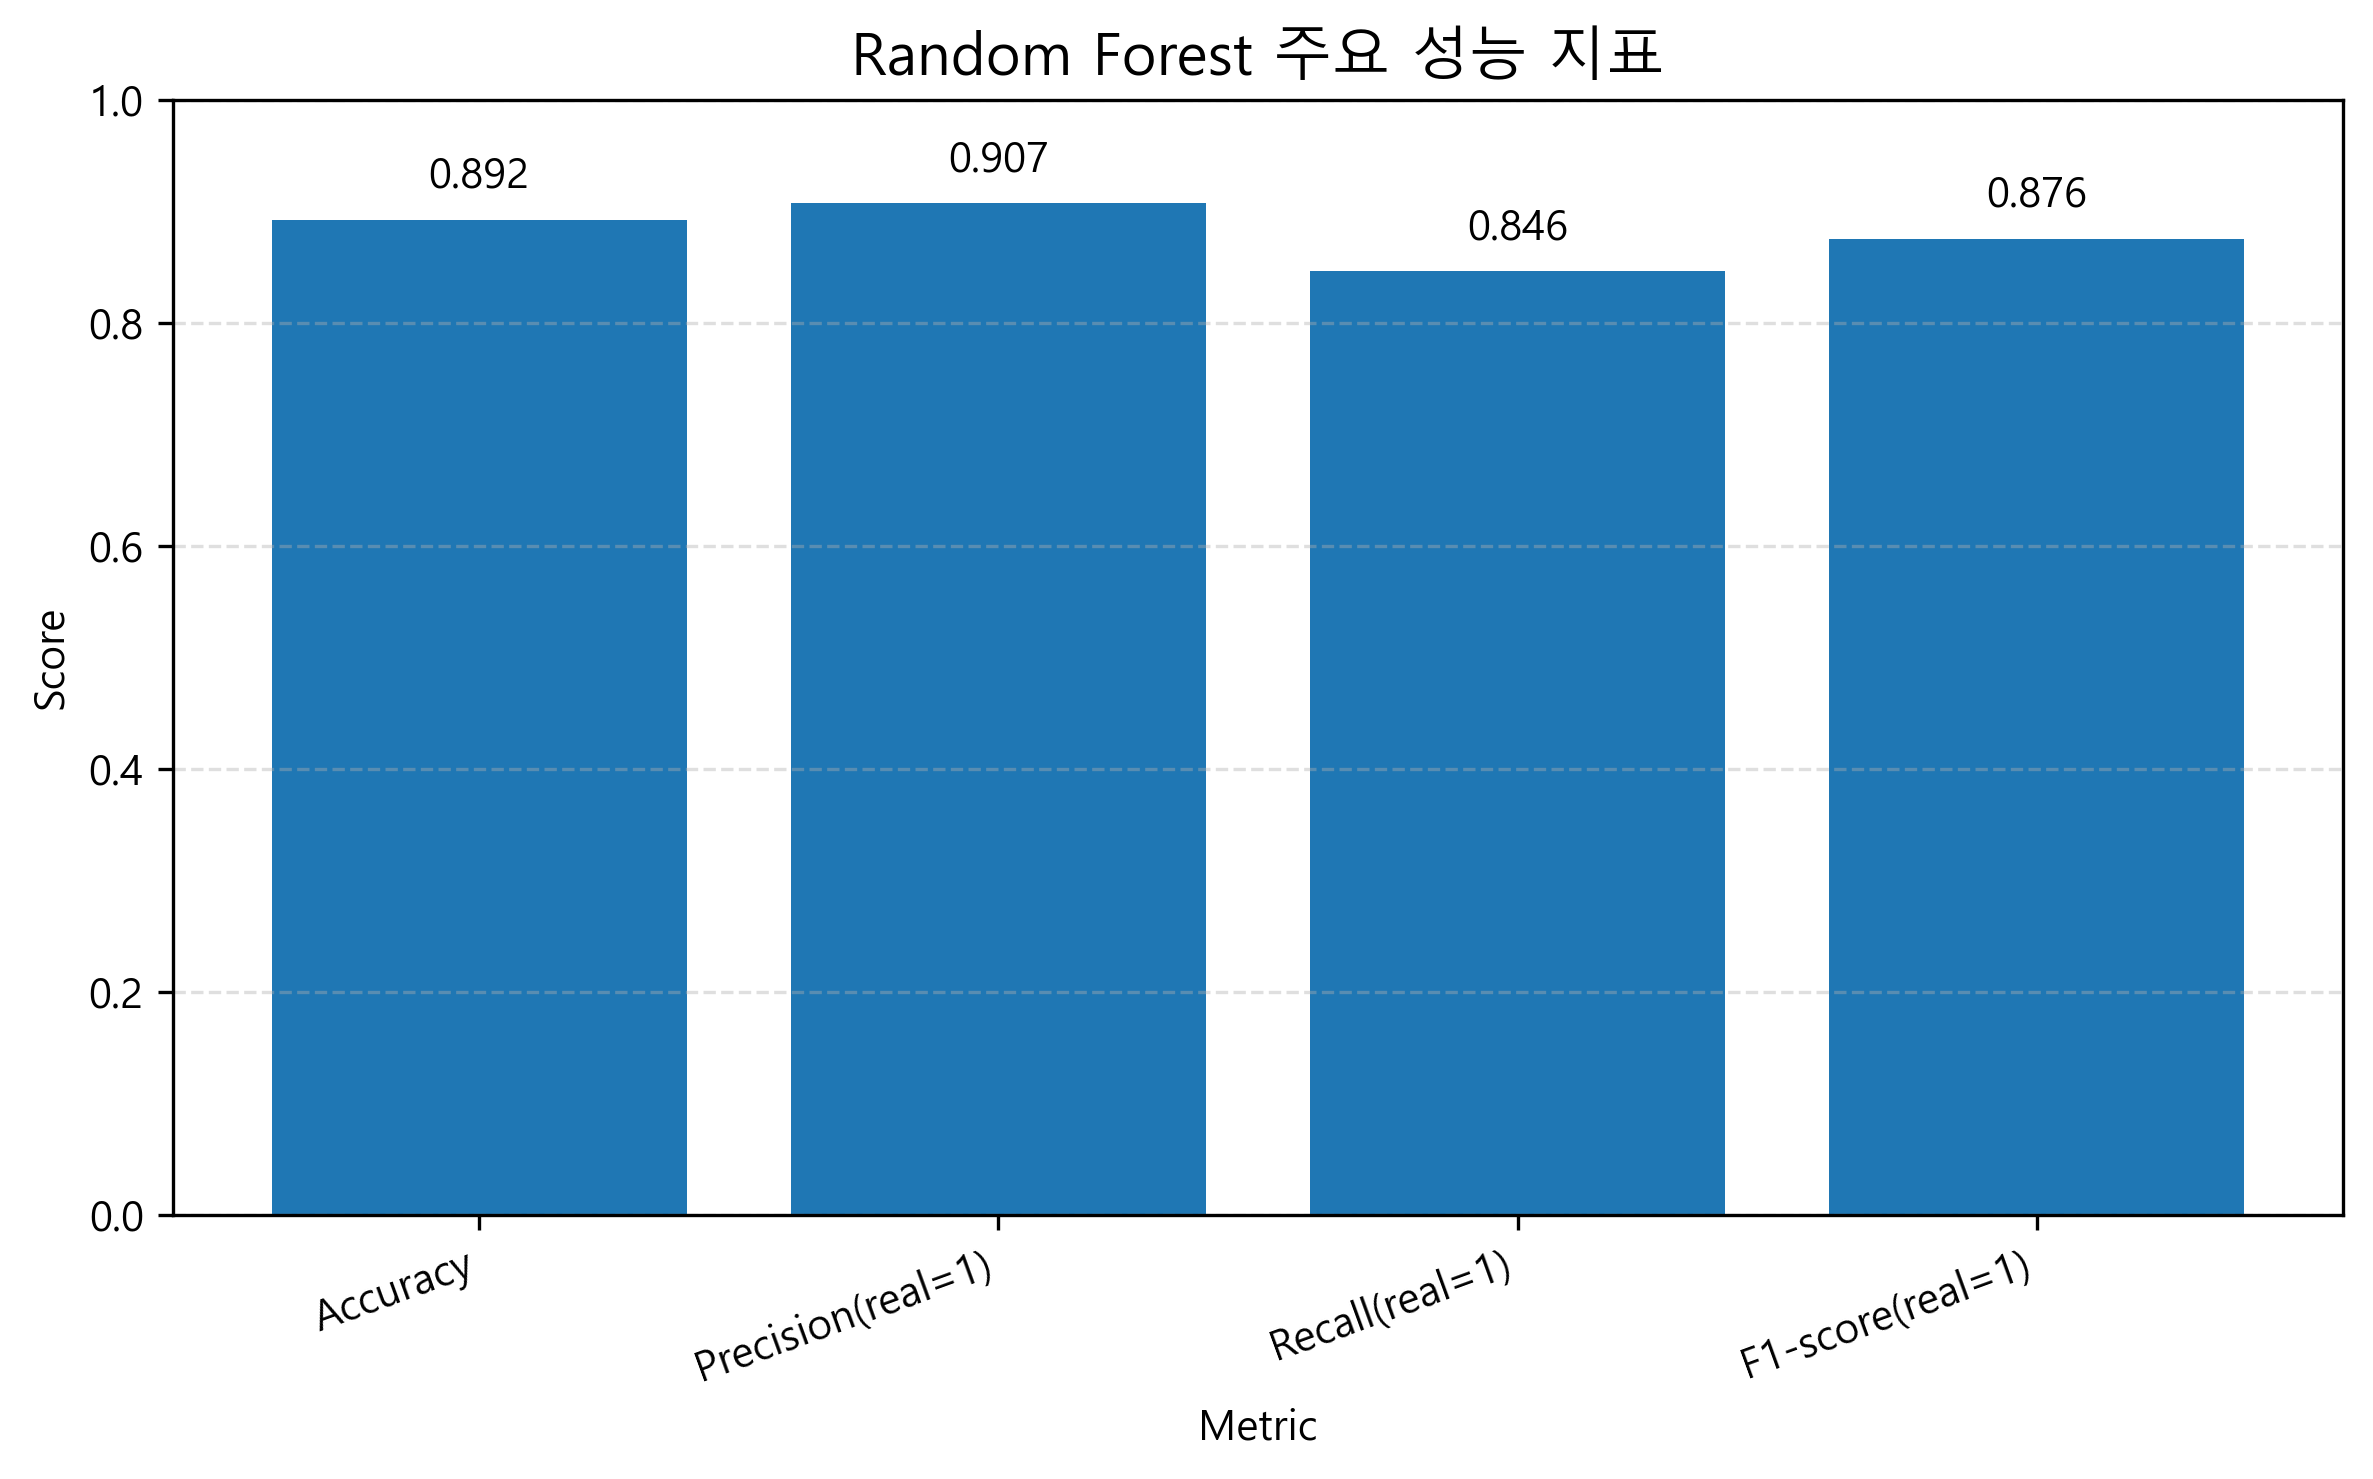

Data behind this chart, as committed beside it:
Metric, Score
Accuracy, 0.8922
Precision(real=1), 0.9072
Recall(real=1), 0.8462
F1-score(real=1), 0.8756
